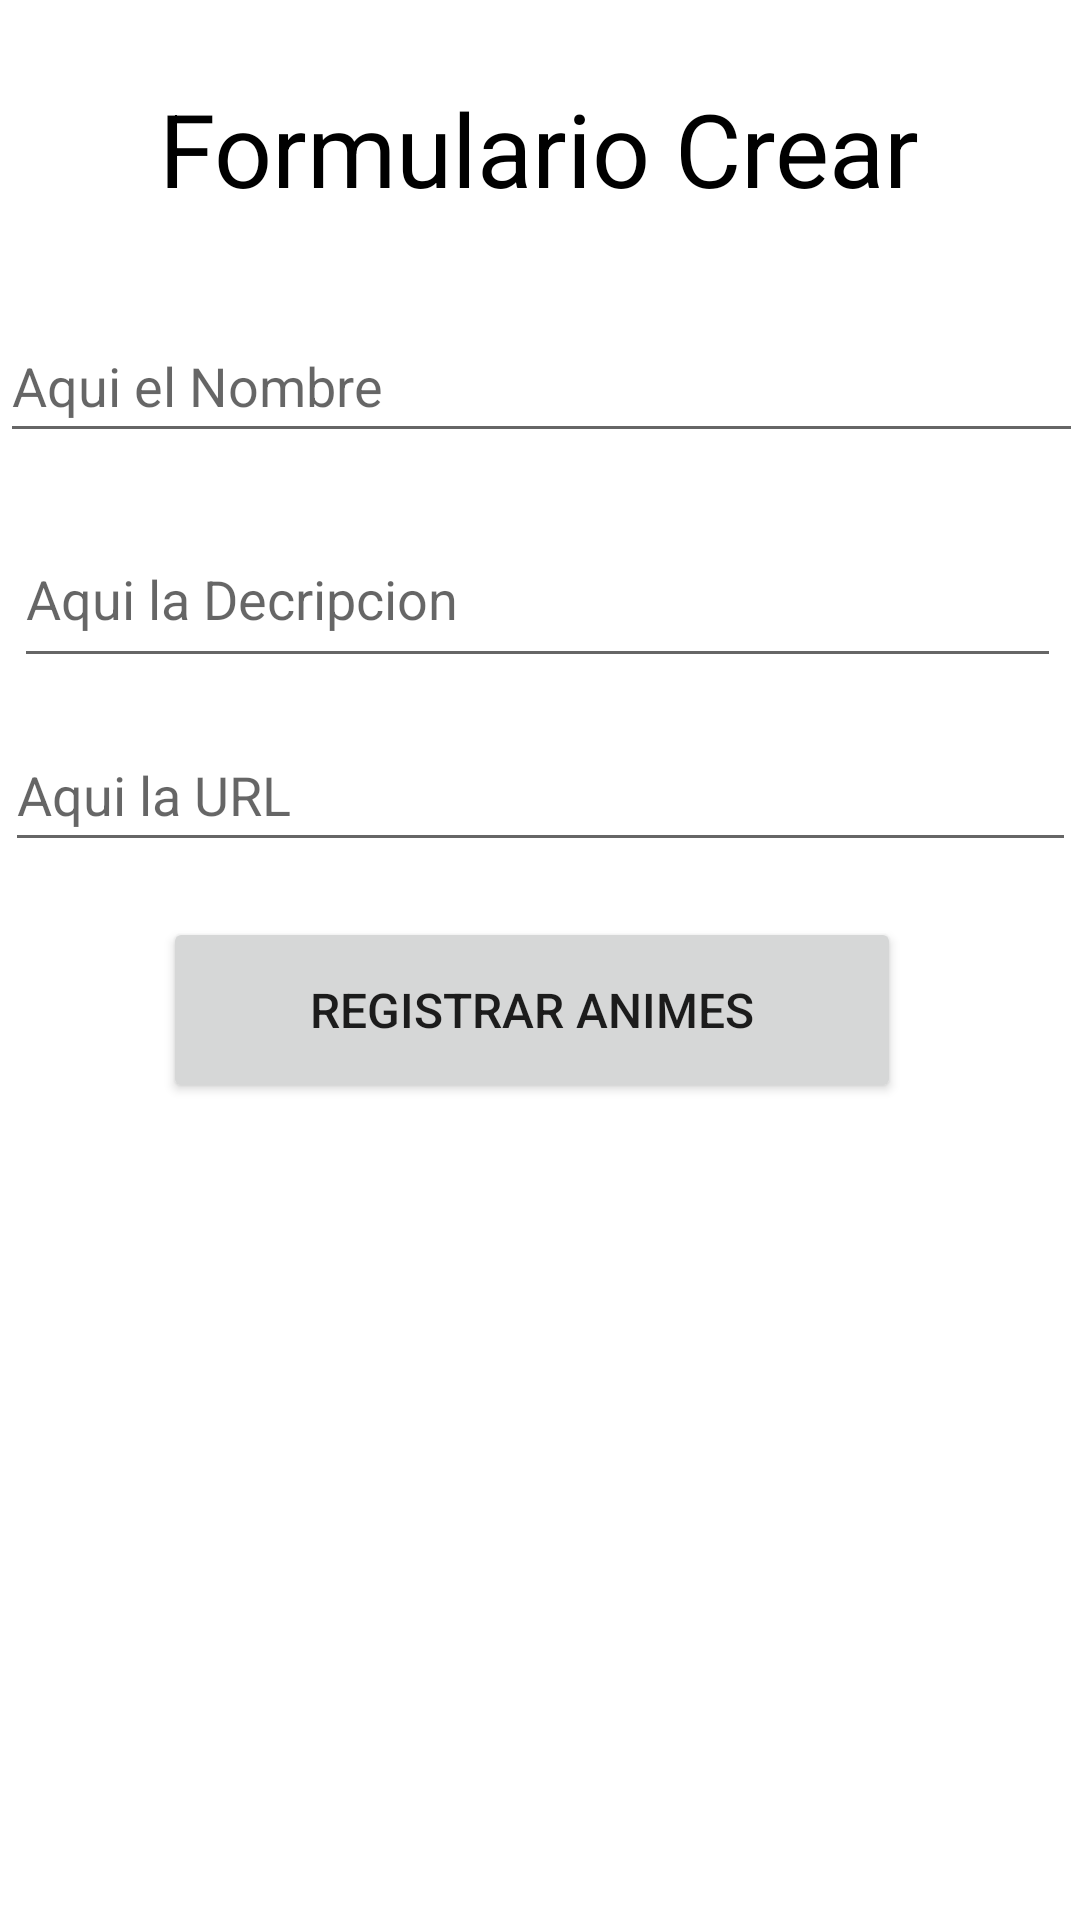

Reconstruct the res/layout file that produces this screen, plus the resources it refers to.
<!-- AndroidManifest.xml: application theme Theme.T4Android01 -->
<!-- res/layout/activity_crear.xml -->
<?xml version="1.0" encoding="utf-8"?>
<androidx.constraintlayout.widget.ConstraintLayout xmlns:android="http://schemas.android.com/apk/res/android"
    xmlns:app="http://schemas.android.com/apk/res-auto"
    xmlns:tools="http://schemas.android.com/tools"
    android:layout_width="match_parent"
    android:layout_height="match_parent"
    tools:context=".Crear">


    <TextView
        android:id="@+id/textView"
        android:layout_width="wrap_content"
        android:layout_height="wrap_content"
        android:text="Formulario Crear"
        android:textColor="#000000"
        android:textSize="34sp"
        app:layout_constraintBottom_toBottomOf="parent"
        app:layout_constraintEnd_toEndOf="parent"
        app:layout_constraintHorizontal_bias="0.497"
        app:layout_constraintStart_toStartOf="parent"
        app:layout_constraintTop_toTopOf="parent"
        app:layout_constraintVertical_bias="0.045" />

    <EditText
        android:id="@+id/intNombre"
        android:layout_width="361dp"
        android:layout_height="48dp"
        android:ems="10"
        android:hint="Aqui el Nombre"
        android:inputType="textPersonName"
        android:minHeight="48dp"
        app:layout_constraintBottom_toBottomOf="parent"
        app:layout_constraintEnd_toEndOf="parent"
        app:layout_constraintHorizontal_bias="0.54"
        app:layout_constraintStart_toStartOf="parent"
        app:layout_constraintTop_toTopOf="parent"
        app:layout_constraintVertical_bias="0.174" />

    <EditText
        android:id="@+id/intDesc"
        android:layout_width="349dp"
        android:layout_height="56dp"
        android:ems="10"
        android:hint="Aqui la Decripcion"
        android:inputType="textPersonName"
        android:minHeight="48dp"
        app:layout_constraintBottom_toBottomOf="parent"
        app:layout_constraintEnd_toEndOf="parent"
        app:layout_constraintHorizontal_bias="0.435"
        app:layout_constraintStart_toStartOf="parent"
        app:layout_constraintTop_toTopOf="parent"
        app:layout_constraintVertical_bias="0.291" />

    <EditText
        android:id="@+id/intUrl"
        android:layout_width="357dp"
        android:layout_height="48dp"
        android:ems="10"
        android:hint="Aqui la URL"
        android:inputType="textPersonName"
        android:minHeight="48dp"
        app:layout_constraintBottom_toBottomOf="parent"
        app:layout_constraintEnd_toEndOf="parent"
        app:layout_constraintStart_toStartOf="parent"
        app:layout_constraintTop_toTopOf="parent"
        app:layout_constraintVertical_bias="0.404" />

    <Button
        android:id="@+id/btnRegistrando"
        android:layout_width="246dp"
        android:layout_height="62dp"
        android:text="Registrar Animes"
        android:textSize="16sp"
        app:layout_constraintBottom_toBottomOf="parent"
        app:layout_constraintEnd_toEndOf="parent"
        app:layout_constraintHorizontal_bias="0.478"
        app:layout_constraintStart_toStartOf="parent"
        app:layout_constraintTop_toTopOf="parent"
        app:layout_constraintVertical_bias="0.529" />


</androidx.constraintlayout.widget.ConstraintLayout>
<!-- resources referenced by this layout -->
<resources>
  <style name="Theme.T4Android01" parent="Theme.MaterialComponents.DayNight.DarkActionBar">
          
          <item name="colorPrimary">@color/purple_500</item>
          <item name="colorPrimaryVariant">@color/purple_700</item>
          <item name="colorOnPrimary">@color/white</item>
          
          <item name="colorSecondary">@color/teal_200</item>
          <item name="colorSecondaryVariant">@color/teal_700</item>
          <item name="colorOnSecondary">@color/black</item>
          
          <item name="android:statusBarColor" tools:targetApi="l">?attr/colorPrimaryVariant</item>
          
      </style>
  <!-- not gathered from this repository: default colours our renderer supplied (Android Studio template values) -->
  <color name="purple_500">#FF6200EE</color>
  <color name="purple_700">#FF3700B3</color>
  <color name="teal_200">#FF03DAC5</color>
  <color name="teal_700">#FF018786</color>
  <color name="black">#FF000000</color>
  <color name="white">#FFFFFFFF</color>
</resources>
